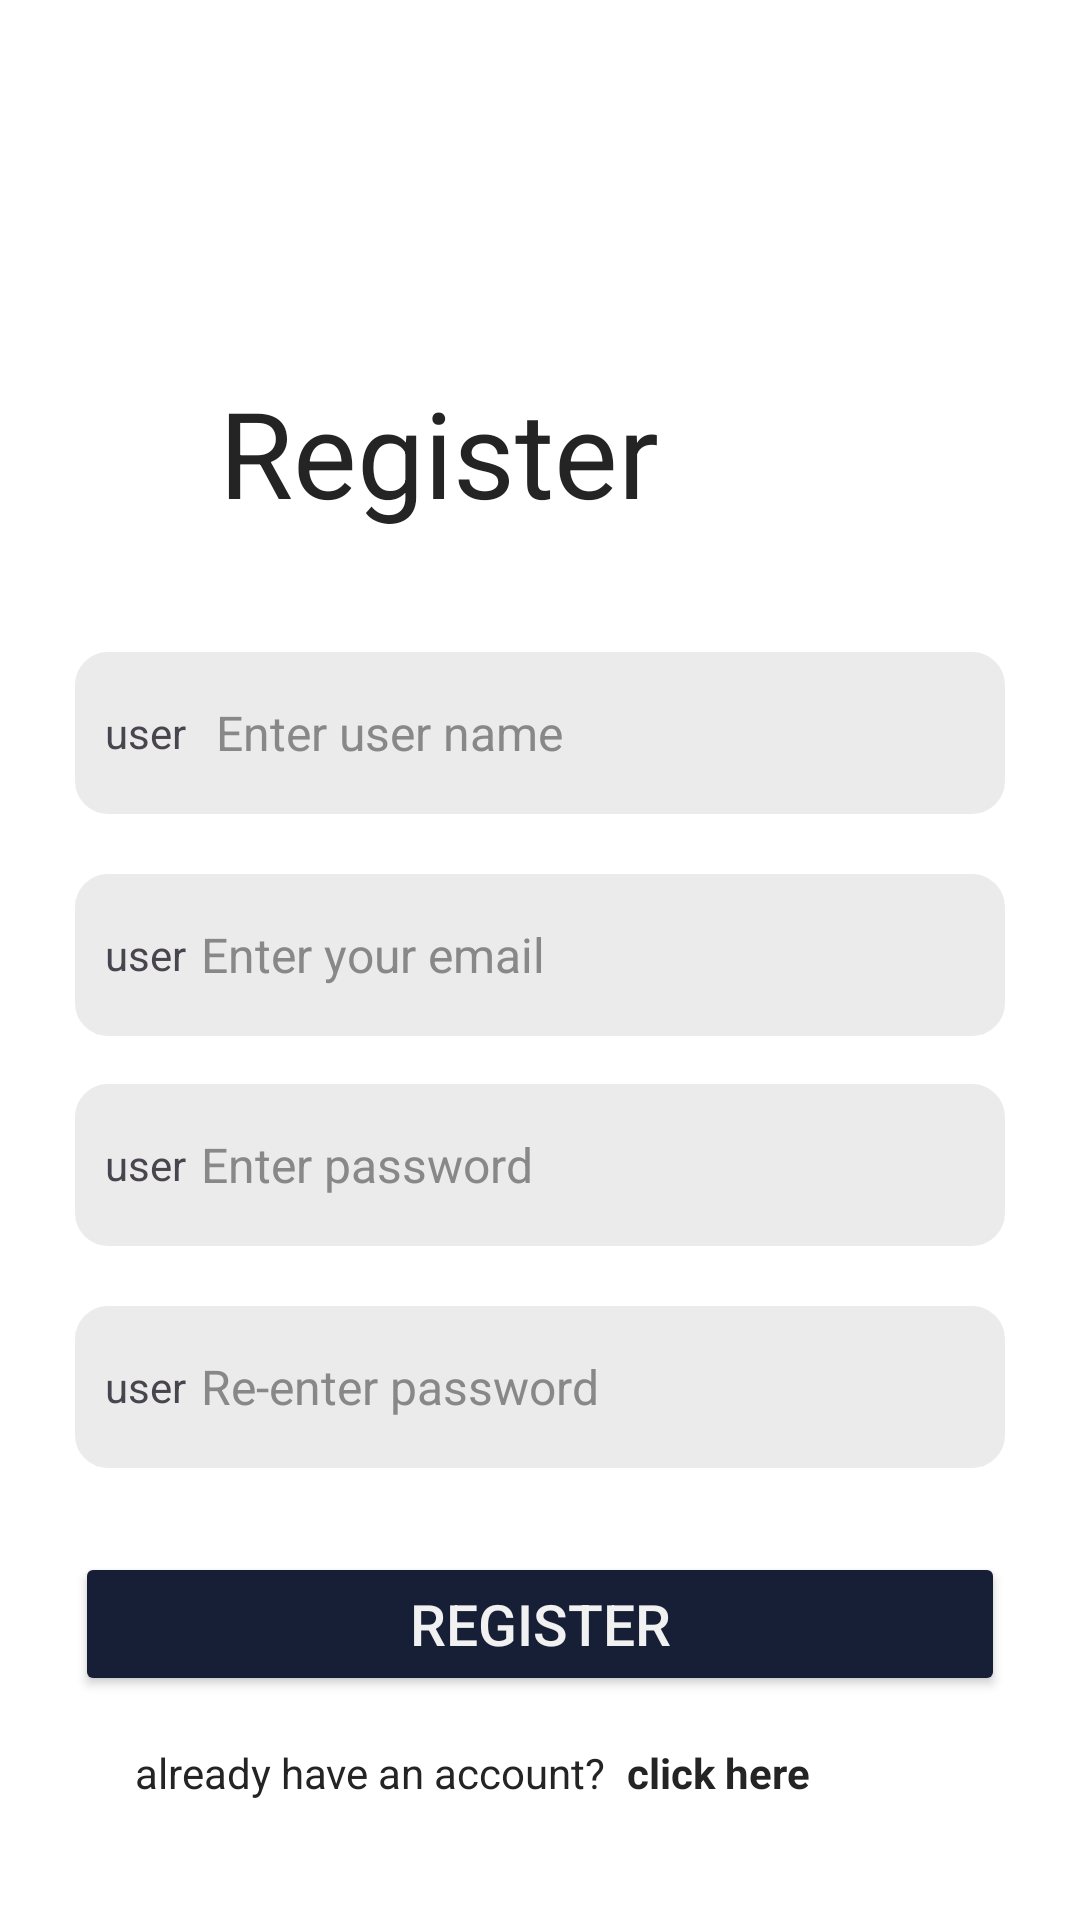

Here is an Android app screen rendered from its layout file. Give the layout XML and the strings, colors and styles it references.
<!-- AndroidManifest.xml: application theme Theme.BusBookingApplication -->
<!-- res/layout/activity_register.xml -->
<?xml version="1.0" encoding="utf-8"?>
<androidx.constraintlayout.widget.ConstraintLayout xmlns:android="http://schemas.android.com/apk/res/android"
    xmlns:app="http://schemas.android.com/apk/res-auto"
    xmlns:tools="http://schemas.android.com/tools"
    android:id="@+id/main"
    android:layout_width="match_parent"
    android:layout_height="match_parent"
    android:paddingHorizontal="25dp"
    tools:context=".registerAndLogin.register.RegisterActivity"
    android:background="@color/white">
    <TextView
        android:id="@+id/textView2"
        android:layout_width="wrap_content"
        android:layout_height="wrap_content"
        android:layout_marginStart="48dp"
        android:layout_marginTop="124dp"
        android:text="Register"
        android:textColor="@color/dark_text"
        android:textSize="40dp"
        app:layout_constraintStart_toStartOf="parent"
        app:layout_constraintTop_toTopOf="parent" />

    <LinearLayout
        android:id="@+id/linearLayout3"
        android:layout_width="match_parent"
        android:layout_height="54dp"
        android:layout_marginTop="40dp"
        android:orientation="horizontal"
        android:paddingHorizontal="10dp"
        android:gravity="center"
        android:background="@drawable/edit_text_background"
        app:layout_constraintStart_toStartOf="@+id/linearLayout2"
        app:layout_constraintTop_toBottomOf="@+id/textView2">

        <TextView
            android:layout_width="wrap_content"
            android:layout_height="wrap_content"
            android:text="user" />

        <EditText
            android:id="@+id/userName"
            android:layout_width="match_parent"
            android:layout_height="match_parent"
            android:layout_marginStart="10dp"
            android:hint="Enter user name"
            android:textSize="16sp"
            android:background="@android:color/transparent"
            app:layout_constraintStart_toStartOf="parent"
            tools:layout_editor_absoluteY="223dp"
            android:textColorHint="@color/hint_text"
            android:textColor="@color/dark_text" />
    </LinearLayout>

    <LinearLayout
        android:id="@+id/linearLayout2"
        android:layout_width="match_parent"
        android:layout_height="54dp"
        android:layout_marginTop="20dp"
        android:orientation="horizontal"
        android:paddingHorizontal="10dp"
        android:gravity="center"
        android:background="@drawable/edit_text_background"
        app:layout_constraintStart_toStartOf="@+id/linearLayout"
        app:layout_constraintTop_toBottomOf="@+id/linearLayout3">

        <TextView
            android:layout_width="wrap_content"
            android:layout_height="wrap_content"
            android:text="user" />

        <EditText
            android:id="@+id/email"
            android:layout_width="match_parent"
            android:layout_height="match_parent"
            android:layout_marginStart="5dp"
            android:textSize="16sp"
            android:hint="Enter your email"
            android:background="@android:color/transparent"
            app:layout_constraintStart_toStartOf="parent"
            tools:layout_editor_absoluteY="223dp"
            android:textColor="@color/dark_text"
            android:textColorHint="@color/hint_text" />
    </LinearLayout>

    <LinearLayout
        android:id="@+id/linearLayout"
        android:layout_width="match_parent"
        android:layout_height="54dp"
        android:layout_marginTop="16dp"
        android:orientation="horizontal"
        android:paddingHorizontal="10dp"
        android:gravity="center"
        android:background="@drawable/edit_text_background"
        app:layout_constraintStart_toStartOf="@+id/linearLayout4"
        app:layout_constraintTop_toBottomOf="@+id/linearLayout2">

        <TextView
            android:layout_width="wrap_content"
            android:layout_height="wrap_content"
            android:text="user" />

        <EditText
            android:id="@+id/password"
            android:layout_width="match_parent"
            android:layout_height="wrap_content"
            android:layout_marginStart="5dp"
            android:inputType="textPassword"
            android:hint="Enter password"
            android:background="@android:color/transparent"
            app:layout_constraintStart_toStartOf="parent"
            android:textSize="16sp"
            tools:layout_editor_absoluteY="223dp"
            android:textColor="@color/dark_text"
            android:textColorHint="@color/hint_text" />
    </LinearLayout>

    <LinearLayout
        android:id="@+id/linearLayout4"
        android:layout_width="match_parent"
        android:layout_height="54dp"
        android:layout_marginTop="20dp"
        android:orientation="horizontal"
        android:paddingHorizontal="10dp"
        android:gravity="center"
        android:background="@drawable/edit_text_background"
        app:layout_constraintTop_toBottomOf="@+id/linearLayout"
        tools:layout_editor_absoluteX="29dp">

        <TextView
            android:layout_width="wrap_content"
            android:layout_height="wrap_content"
            android:text="user" />

        <EditText
            android:id="@+id/rePassword"
            android:layout_width="match_parent"
            android:layout_height="match_parent"
            android:layout_marginStart="5dp"
            android:hint="Re-enter password"
            android:background="@android:color/transparent"
            app:layout_constraintStart_toStartOf="parent"
            tools:layout_editor_absoluteY="223dp"
            android:textSize="16sp"
            android:inputType="textPassword"
            android:textColor="@color/dark_text"
            android:textColorHint="@color/hint_text" />
    </LinearLayout>

    <Button
        android:id="@+id/signup"
        android:layout_width="match_parent"
        android:layout_height="wrap_content"
        android:layout_marginTop="28dp"
        android:backgroundTint="@color/main"
        android:paddingVertical="10dp"
        android:text="Register"
        android:textColor="@color/text"
        android:textSize="19sp"
        app:layout_constraintEnd_toEndOf="parent"
        app:layout_constraintStart_toStartOf="@+id/linearLayout4"
        app:layout_constraintTop_toBottomOf="@+id/linearLayout4" />

    <LinearLayout
        android:layout_width="match_parent"
        android:layout_height="wrap_content"
        android:layout_marginStart="20dp"
        android:layout_marginTop="16dp"
        android:gravity="center_vertical"
        android:orientation="horizontal"
        app:layout_constraintEnd_toEndOf="parent"
        app:layout_constraintHorizontal_bias="0.0"
        app:layout_constraintStart_toStartOf="parent"
        app:layout_constraintTop_toBottomOf="@+id/signup">

        <TextView
            android:layout_width="wrap_content"
            android:layout_height="wrap_content"
            android:text="already have an account?"
            android:textSize="14sp"
            app:layout_constraintEnd_toEndOf="parent"
            tools:layout_editor_absoluteY="617dp"
            android:textColor="@color/dark_text" />
        <TextView
            android:id="@+id/toLog"
            android:layout_width="wrap_content"
            android:layout_height="wrap_content"
            android:text="click here"
            android:textSize="14sp"
            android:layout_marginStart="7dp"
            app:layout_constraintEnd_toEndOf="parent"
            tools:layout_editor_absoluteY="617dp"
            android:textColor="@color/dark_text"
            android:textStyle="bold"/>
    </LinearLayout>

</androidx.constraintlayout.widget.ConstraintLayout>
<!-- resources referenced by this layout -->
<resources>
  <color name="dark_text">#242424</color>
  <color name="hint_text">#888888</color>
  <color name="main">#171f36</color>
  <color name="text">#F1F1F1</color>
  <color name="white">#FFFFFFFF</color>
  <!-- drawable edit_text_background (drawable) -->
  <?xml version="1.0" encoding="utf-8"?>
  <shape xmlns:android="http://schemas.android.com/apk/res/android">
      <solid android:color="#EBEBEB"/> 
      <corners android:radius="10dp"/> 
      <stroke android:width="2dp" android:color="#EBEBEB"/> 
      <padding android:left="7dp" android:top="7dp" android:right="7dp" android:bottom="7dp"/> 
  </shape>
  <style name="Theme.BusBookingApplication" parent="Base.Theme.BusBookingApplication" />
  <style name="Base.Theme.BusBookingApplication" parent="Theme.Material3.DayNight.NoActionBar">
          
          
      </style>
</resources>
